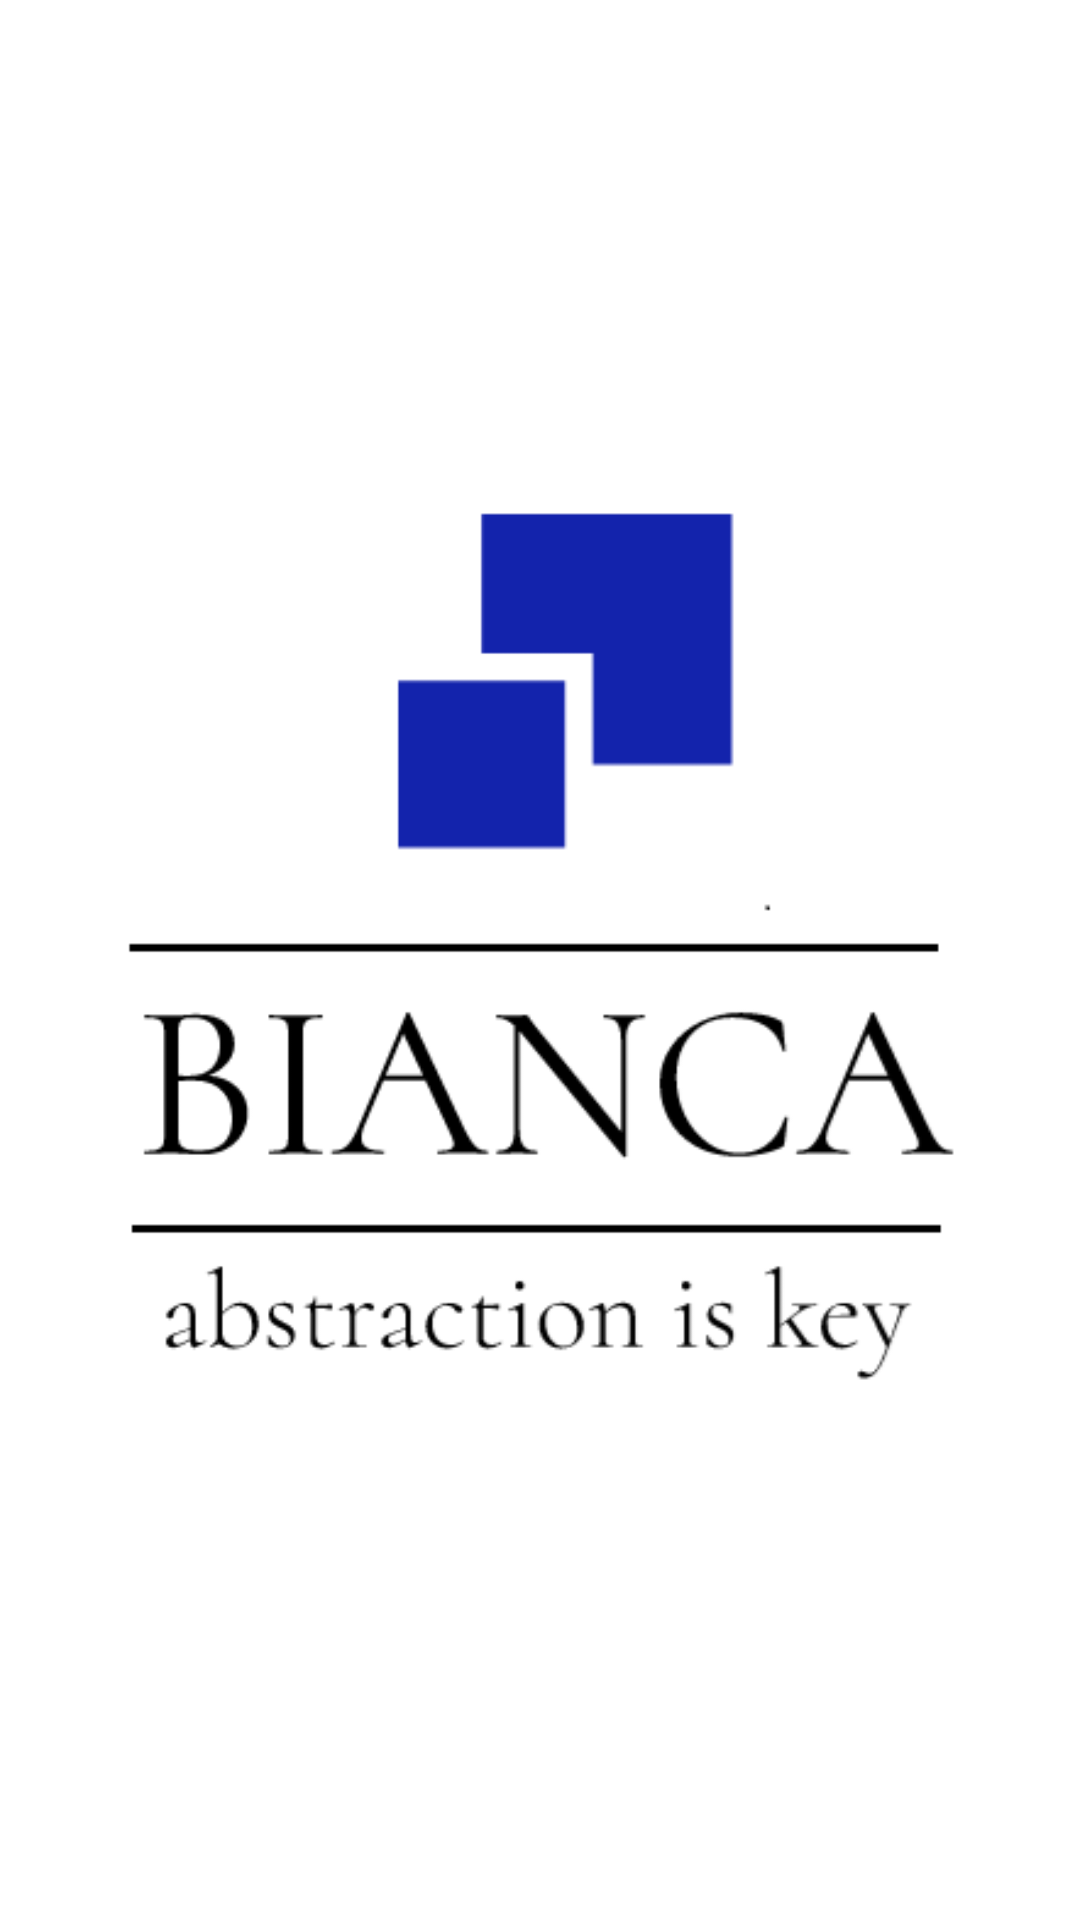

Write the Android layout XML for this screen, with the resource values it uses.
<!-- AndroidManifest.xml: application theme Theme.Bianca -->
<!-- res/layout/activity_splash.xml -->
<?xml version="1.0" encoding="utf-8"?>
<RelativeLayout xmlns:android="http://schemas.android.com/apk/res/android"
    xmlns:app="http://schemas.android.com/apk/res-auto"
    xmlns:tools="http://schemas.android.com/tools"
    android:layout_width="match_parent"
    android:layout_height="match_parent"
    tools:context=".SplashActivity">

    <ImageView
        android:layout_width="match_parent"
        android:layout_height="match_parent"
        android:layout_centerInParent="true"
        android:src="@drawable/logo"/>

</RelativeLayout>
<!-- resources referenced by this layout -->
<resources>
  <!-- drawable logo: png bitmap (drawable-xxhdpi, 13925 bytes) -->
  <style name="Theme.Bianca" parent="Theme.MaterialComponents.DayNight.DarkActionBar">
          
          <item name="colorPrimary">@color/accent</item>
          <item name="colorPrimaryVariant">@color/second</item>
          <item name="colorOnPrimary">@color/first</item>
          
          <item name="colorSecondary">@color/second</item>
          <item name="colorSecondaryVariant">@color/second</item>
          <item name="colorOnSecondary">@color/second</item>
          
          <item name="android:statusBarColor" tools:targetApi="l">?attr/colorPrimaryVariant</item>
          
          <item name="fontFamily">@font/comfortaa</item>
          <item name="windowNoTitle">true</item>
          <item name="colorAccent">@color/accent</item>
      </style>
  <color name="accent">#D31323AC</color>
  <color name="second">#000000</color>
  <color name="first">#ffffff</color>
</resources>
